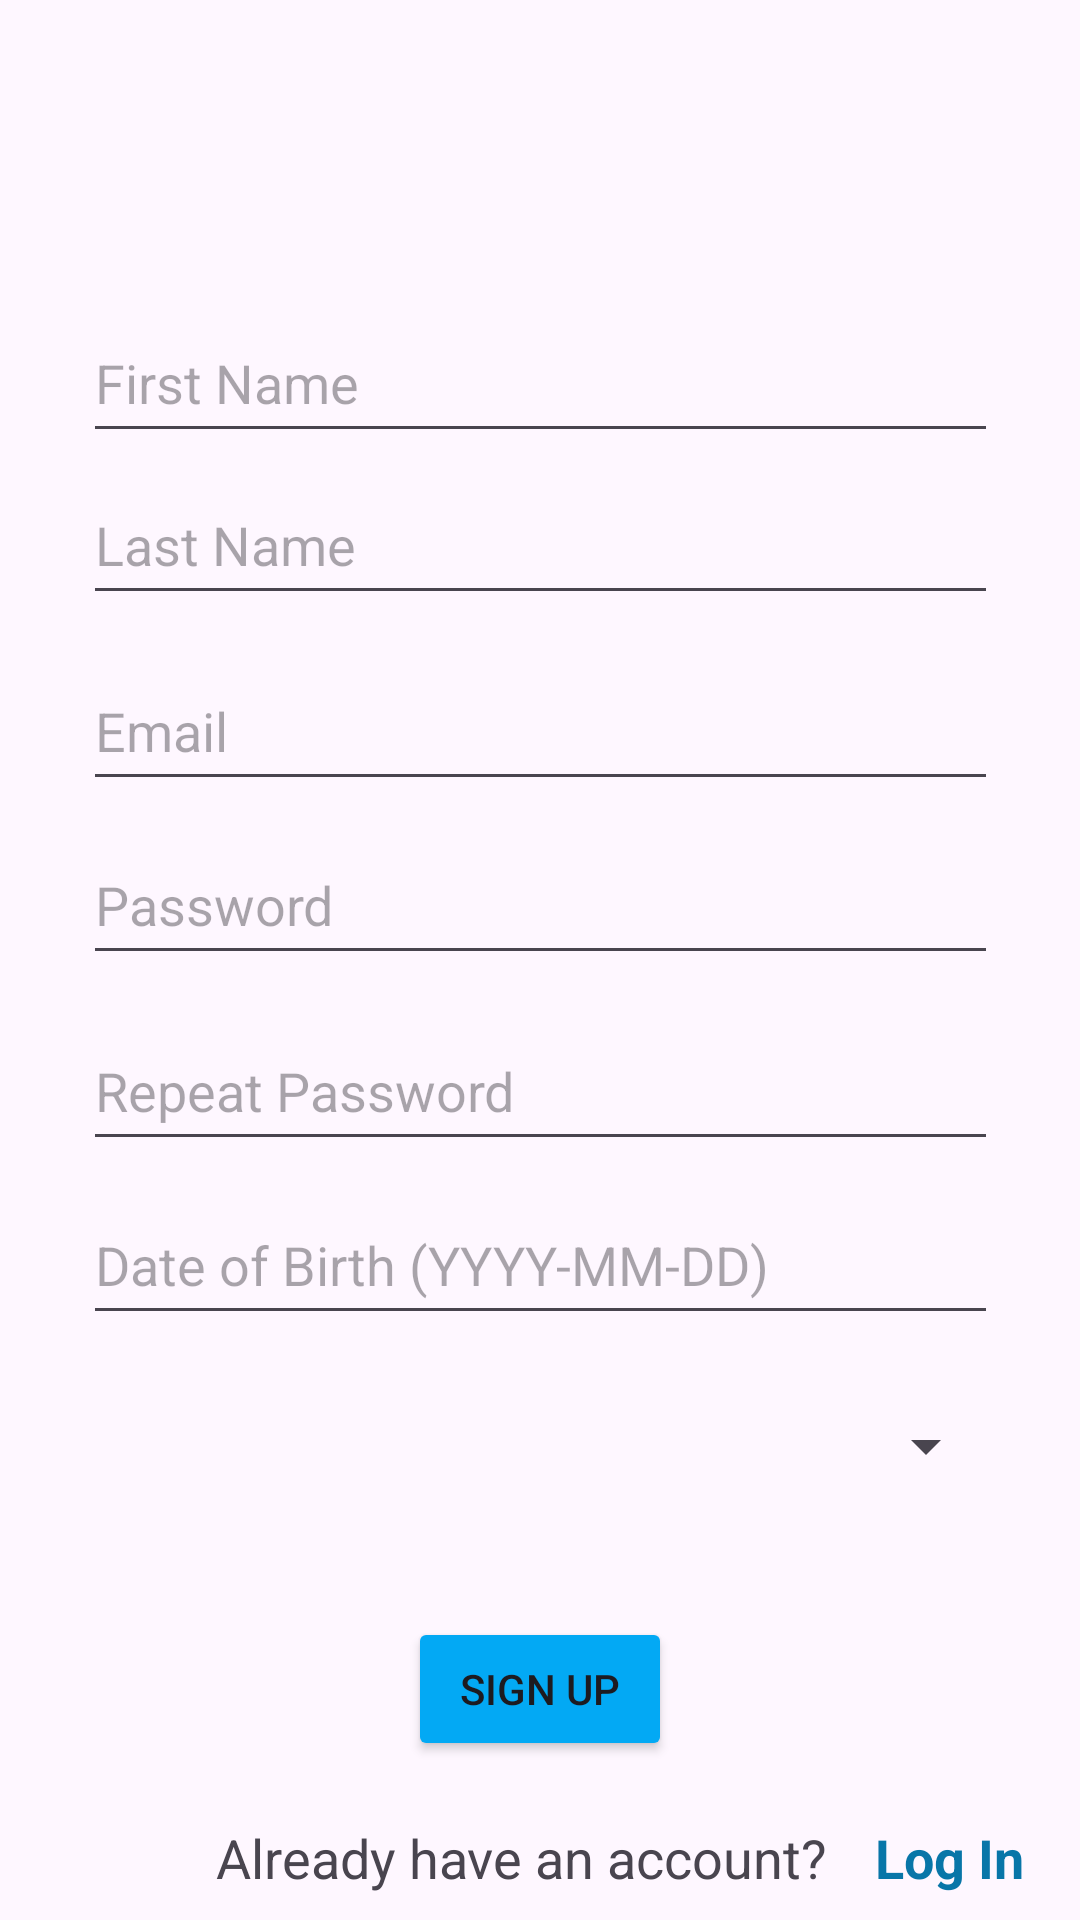

Reconstruct the res/layout file that produces this screen, plus the resources it refers to.
<!-- AndroidManifest.xml: application theme Theme.VaccinationProject -->
<!-- res/layout/activity_register.xml -->
<?xml version="1.0" encoding="utf-8"?>
<androidx.constraintlayout.widget.ConstraintLayout xmlns:android="http://schemas.android.com/apk/res/android"
    xmlns:app="http://schemas.android.com/apk/res-auto"
    xmlns:tools="http://schemas.android.com/tools"
    android:layout_width="match_parent"
    android:layout_height="match_parent"
    tools:context=".RegisterActivity">

    <EditText
        android:id="@+id/inputFirstName"
        android:layout_width="305dp"
        android:layout_height="50dp"
        android:ems="10"
        android:hint="First Name"
        android:inputType="textPersonName"
        app:layout_constraintBottom_toBottomOf="parent"
        app:layout_constraintEnd_toEndOf="parent"
        app:layout_constraintStart_toStartOf="parent"
        app:layout_constraintTop_toBottomOf="@+id/frameLayout"
        app:layout_constraintVertical_bias="0.0" />

    <EditText
        android:id="@+id/inputLastName"
        android:layout_width="305dp"
        android:layout_height="50dp"
        android:layout_marginTop="4dp"
        android:ems="10"
        android:hint="Last Name"
        android:inputType="textPersonName"
        app:layout_constraintEnd_toEndOf="parent"
        app:layout_constraintStart_toStartOf="parent"
        app:layout_constraintTop_toBottomOf="@+id/inputFirstName" />

    <Spinner
        android:id="@+id/inputSex"
        android:layout_width="305dp"
        android:layout_height="50dp"
        android:layout_marginTop="12dp"
        app:layout_constraintEnd_toEndOf="parent"
        app:layout_constraintStart_toStartOf="parent"
        app:layout_constraintTop_toBottomOf="@+id/inputDOB" />

    <EditText
        android:id="@+id/inputPassword"
        android:layout_width="305dp"
        android:layout_height="50dp"
        android:layout_marginTop="8dp"
        android:ems="10"
        android:hint="Password"
        android:inputType="textPassword"
        app:layout_constraintEnd_toEndOf="parent"
        app:layout_constraintStart_toStartOf="parent"
        app:layout_constraintTop_toBottomOf="@+id/inputEmail" />

    <Button
        android:id="@+id/registerButton"
        android:layout_width="wrap_content"
        android:layout_height="wrap_content"
        android:layout_marginTop="32dp"
        android:text="Sign Up"
        app:backgroundTint="#03A9F4"
        app:layout_constraintEnd_toEndOf="parent"
        app:layout_constraintStart_toStartOf="parent"
        app:layout_constraintTop_toBottomOf="@+id/inputSex" />

    <EditText
        android:id="@+id/inputRepeatPassword"
        android:layout_width="305dp"
        android:layout_height="50dp"
        android:layout_marginTop="12dp"
        android:ems="10"
        android:hint="Repeat Password"
        android:inputType="textPassword"
        app:layout_constraintEnd_toEndOf="parent"
        app:layout_constraintStart_toStartOf="parent"
        app:layout_constraintTop_toBottomOf="@+id/inputPassword" />

    <EditText
        android:id="@+id/inputDOB"
        android:layout_width="305dp"
        android:layout_height="50dp"
        android:layout_marginTop="8dp"
        android:ems="10"
        android:hint="Date of Birth (YYYY-MM-DD)"
        android:inputType="date"
        app:layout_constraintEnd_toEndOf="parent"
        app:layout_constraintStart_toStartOf="parent"
        app:layout_constraintTop_toBottomOf="@+id/inputRepeatPassword" />

    <EditText
        android:id="@+id/inputEmail"
        android:layout_width="305dp"
        android:layout_height="50dp"
        android:layout_marginTop="12dp"
        android:ems="10"
        android:hint="Email"
        android:inputType="textEmailAddress"
        app:layout_constraintEnd_toEndOf="parent"
        app:layout_constraintStart_toStartOf="parent"
        app:layout_constraintTop_toBottomOf="@+id/inputLastName" />

    <TextView
        android:id="@+id/textView3"
        android:layout_width="wrap_content"
        android:layout_height="wrap_content"
        android:layout_marginStart="16dp"
        android:layout_marginTop="20dp"
        android:text="Log In"
        android:onClick="goToLogin"
        android:textColor="#0876A8"
        android:textSize="18sp"
        android:textStyle="bold"
        app:layout_constraintStart_toEndOf="@+id/textView2"
        app:layout_constraintTop_toBottomOf="@+id/registerButton" />

    <TextView
        android:id="@+id/textView2"
        android:layout_width="wrap_content"
        android:layout_height="wrap_content"
        android:layout_marginStart="72dp"
        android:layout_marginTop="20dp"
        android:text="Already have an account?"
        android:textSize="18sp"
        app:layout_constraintStart_toStartOf="parent"
        app:layout_constraintTop_toBottomOf="@+id/registerButton" />

    <FrameLayout
        android:id="@+id/frameLayout"
        android:layout_width="410dp"
        android:layout_height="101dp"
        app:layout_constraintEnd_toEndOf="parent"
        app:layout_constraintHorizontal_bias="0.6"
        app:layout_constraintStart_toStartOf="parent"
        app:layout_constraintTop_toTopOf="parent">

    </FrameLayout>

</androidx.constraintlayout.widget.ConstraintLayout>
<!-- resources referenced by this layout -->
<resources>
  <style name="Theme.VaccinationProject" parent="Base.Theme.VaccinationProject" />
  <style name="Base.Theme.VaccinationProject" parent="Theme.Material3.DayNight.NoActionBar">
          
          
      </style>
</resources>
